Run: headless pygame with SDL's dummy video driver; simulated clock (each Clock.tick advances the game by its frame time, no real sleeping); random seed 0; keys injected as events and as key.get_pressed() state; no mouse input.
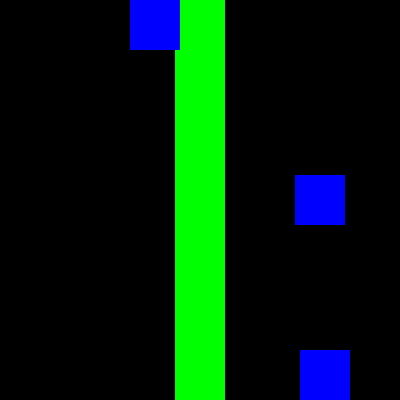
Frame 1 of 4 · flips 1–60 · no input
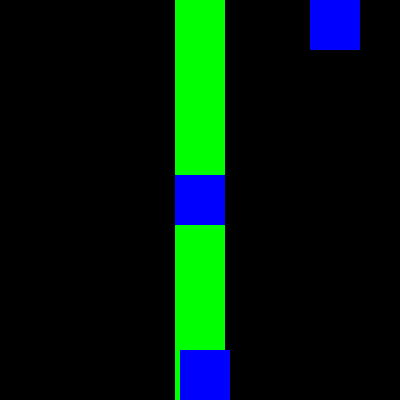
Frame 2 of 4 · flips 61–180 · tapped SPACE, RETURN · held RIGHT (→), D
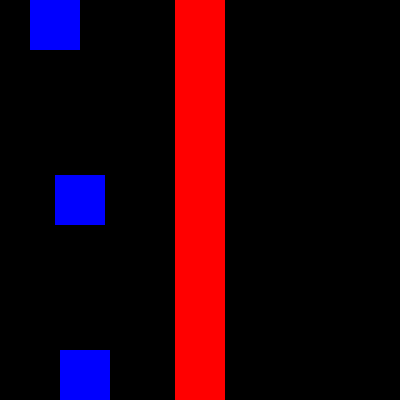
Frame 3 of 4 · flips 181–300 · held DOWN (↓), S
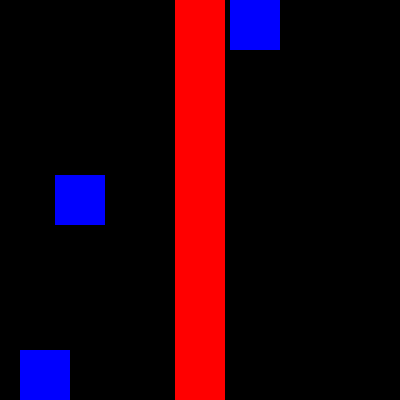
Frame 4 of 4 · flips 301–420 · held LEFT (←), A, UP (↑), W

The pygame program that drew these frames:

# Class: CSE 1321L
# Section:
# Term: Fall 2024
# Instructor: Manosmi Gundu.
# Lab# : Lab 8A

import pygame

#Needed
height = (400)
width = (400)
zoom = (5)
speed = [5,0]
speed2 = [10,0]
speed3 = [20,0]
nospeed = [0,0]

pygame.init()
clock = pygame.time.Clock()

screen = pygame.display.set_mode((width,height))
rect1 = pygame.Rect(0, (height//2-25), 50, 50)
rect2 = pygame.Rect((height//2-25), 0, 50, 400)
rect3 = pygame.Rect( 0, 0, 50, 50)
rect4 = pygame.Rect( 0, 350, 50, 50)


surf = pygame.Surface((rect1.w, rect1.h))
surf.fill((0,0,255))
surf2 = pygame.Surface((rect2.w, rect2.h))
surf3 = pygame.Surface((rect3.w, rect3.h))
surf3.fill((0, 0, 255))
surf4 = pygame.Surface((rect4.w, rect4.h))
surf4.fill((0, 0, 255))



pygame.display.flip()
running = True
while running:
    for event in pygame.event.get():
        if event.type == pygame.QUIT:
            running = False


    if rect2.collidelist((rect1 , rect3 , rect4)) != -1:
        surf2.fill((0, 255, 0))
    else:
        surf2.fill((255, 0, 0))

    if (rect1.x < 0 or rect1.x > 350):
        speed[0] = -speed[0]
        speed[1] = -speed[1]
    if (rect3.x < 0 or rect3.x > 350):
        speed2[0] = -speed2[0]
        speed2[1] = -speed2[1]
    if (rect4.x < 0 or rect4.x > 350):
        speed3[0] = -speed3[0]
        speed3[1] = -speed3[1]

    rect1 = rect1.move(speed)
    rect3 = rect3.move(speed2)
    rect4 = rect4.move(speed3)


    screen.fill(( 0 , 0 , 0 ))

    screen.blit(surf2, (rect2.x, rect2.y))
    screen.blit(surf3, (rect3.x, rect3.y))
    screen.blit(surf4, (rect4.x, rect4.y))
    screen.blit(surf, (rect1.x, rect1.y))


    pygame.display.flip()

    clock.tick(60)
